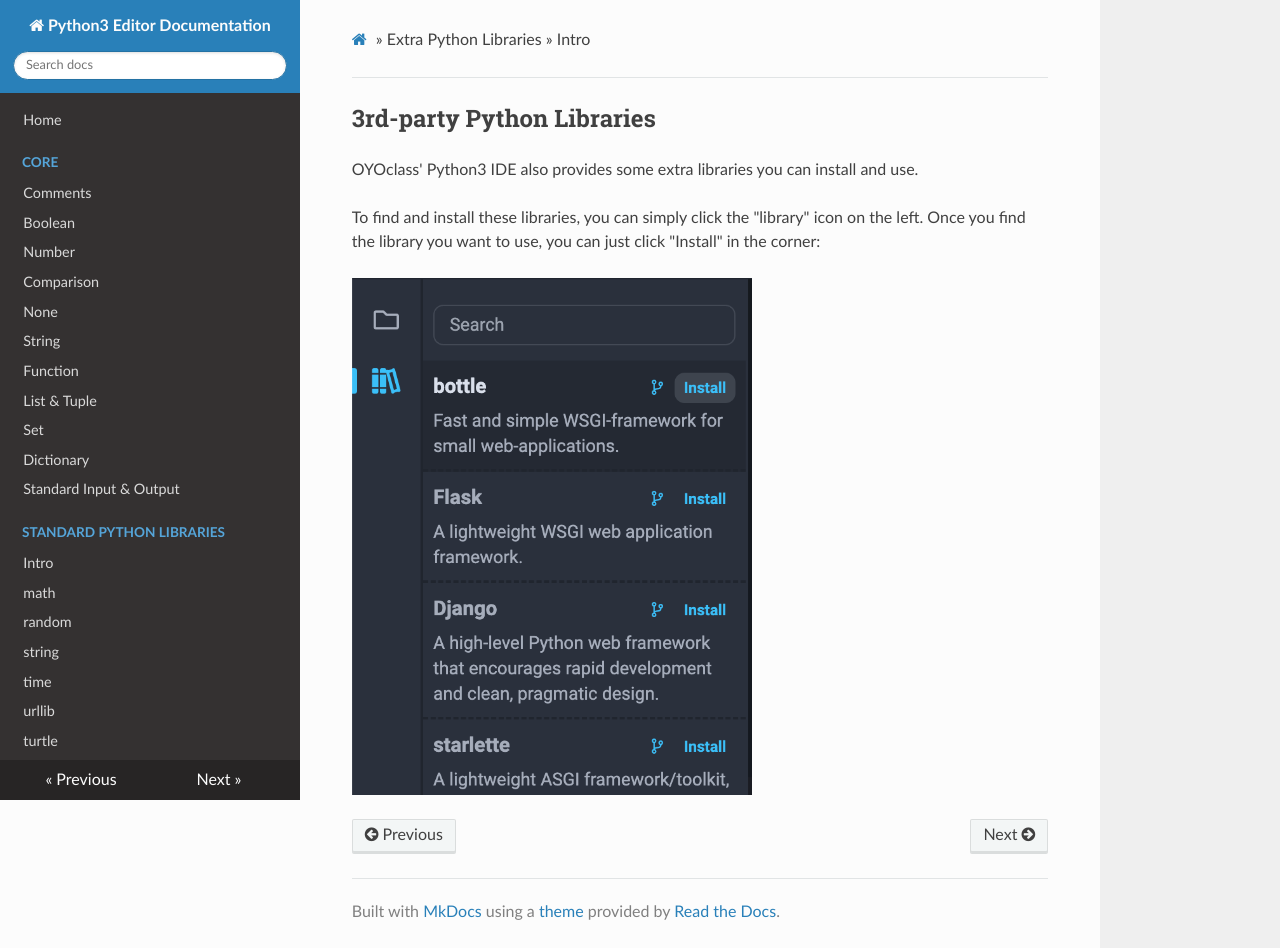

repository: oyoclass/python3-doc · page: extralibs/index.html · generator: mkdocs

## 3rd-party Python Libraries

OYOclass' Python3 IDE also provides some extra libraries you can install and use.

To find and install these libraries, you can simply click the "library" icon on the left. Once you find the library you want to use, you can just click "Install" in the corner:

<img src="../assets/img/install-lib.png" width="400px"/>
